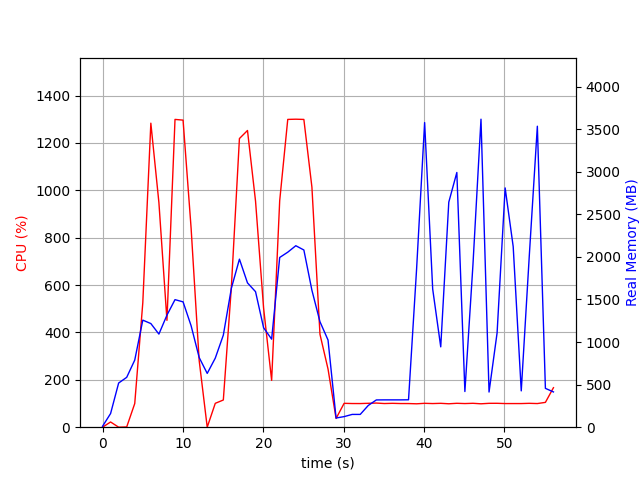

Source data for this figure (header and first rows):
elapsed_time, nproc, cpu, mem_real, mem_virtual
4.744529724121094e-05, 2, 0.0, 10.64, 37.4
1.001, 7, 22.0, 160.4, 519.5
2.003, 3, 0.0, 518.7, 1357
3.004, 3, 1.0, 585.3, 1498
4.006, 3, 99.9, 788, 1764
5.007, 3, 525.2, 1257, 2302
6.009, 3, 1283, 1217, 2197
7.011, 3, 948.3, 1093, 2288
8.013, 3, 451.1, 1316, 2448
9.015, 3, 1299, 1498, 2566
10.02, 3, 1296, 1472, 2592
11.02, 3, 839.5, 1191, 2637
12.02, 3, 281.6, 818, 2637
13.02, 3, 0.0, 631.5, 1707
14.02, 3, 100.8, 811.0, 1975
15.03, 3, 114.8, 1081, 2190
16.03, 3, 592.0, 1632, 2955
17.03, 3, 1219, 1973, 3387
18.03, 3, 1252, 1694, 2928
19.03, 3, 954.3, 1591, 3084
20.03, 3, 503.2, 1168, 3200
21.04, 3, 197.6, 1034, 3244
22.04, 3, 956.0, 1993, 3447
23.04, 3, 1299, 2055, 3447
24.04, 3, 1300, 2131, 3543
25.04, 3, 1299, 2081, 3583
26.05, 3, 1013, 1607, 3671
27.05, 3, 392.2, 1238, 3727
28.05, 3, 245.6, 1024, 3759
29.05, 2, 36.9, 107.8, 8393642
30.05, 2, 100.8, 124.3, 8393660
31.06, 2, 99.9, 150.1, 8394203
32.06, 2, 99.8, 150.1, 8394203
33.06, 2, 100.9, 255.4, 8443848
34.06, 2, 101.9, 320.1, 8445648
35.06, 2, 99.9, 320.8, 8445648
36.06, 2, 100.8, 320.8, 8445648
37.06, 2, 99.9, 320.8, 8445648
38.06, 2, 99.8, 321.8, 8445138
39.07, 2, 98.8, 1855, 8460550
40.07, 2, 100.8, 3576, 8460550
41.07, 2, 99.8, 1622, 8460590
42.07, 2, 100.8, 943.3, 8460593
43.07, 2, 98.9, 2642, 8460593
44.07, 2, 100.9, 2991, 8460593
45.08, 2, 99.8, 418.8, 8460612
46.08, 2, 100.9, 1905, 8460612
47.08, 2, 98.8, 3616, 8460612
48.08, 2, 100.8, 412.9, 8460612
49.08, 2, 100.9, 1107, 8460612
50.08, 2, 99.8, 2809, 8460612
51.09, 2, 99.8, 2121, 8460612
52.09, 2, 99.8, 426.5, 8460612
53.09, 2, 100.8, 2014, 8460612
54.09, 2, 99.8, 3534, 8460612
55.09, 2, 104.8, 456.1, 8460914
56.09, 2, 166.8, 414, 8459897
